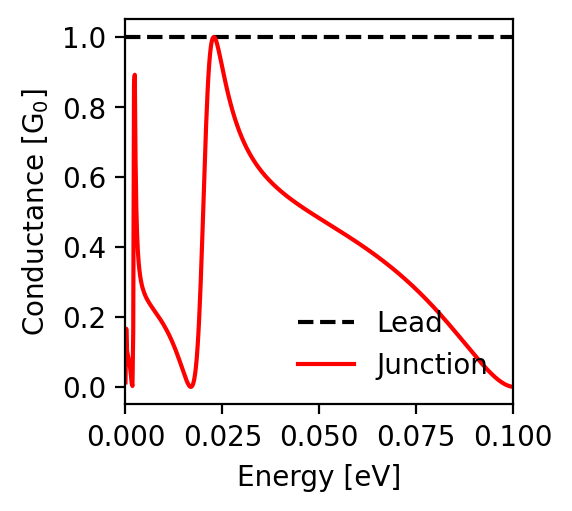

The data file committed next to this chart (first rows):
energy; conductance_lead; conductance_junction
-0.1; 1.0; 0.0
-0.0998; 1.0; 0.001
-0.0996; 1.0; 0.001
-0.0994; 1.0; 0.001
-0.0992; 1.0; 0.002
-0.099; 1.0; 0.003
-0.0988; 1.0; 0.003
-0.0986; 1.0; 0.004
-0.0984; 1.0; 0.005
-0.0982; 1.0; 0.006
-0.098; 1.0; 0.007
-0.0978; 1.0; 0.008
-0.0976; 1.0; 0.01
-0.0974; 1.0; 0.011
-0.0972; 1.0; 0.012
-0.097; 1.0; 0.014
-0.0968; 1.0; 0.015
-0.0966; 1.0; 0.017
-0.0964; 1.0; 0.019
-0.0962; 1.0; 0.02
-0.096; 1.0; 0.022
-0.0958; 1.0; 0.024
-0.0956; 1.0; 0.026
-0.0954; 1.0; 0.028
-0.0952; 1.0; 0.03
-0.095; 1.0; 0.032
-0.0948; 1.0; 0.034
-0.0946; 1.0; 0.036
-0.0944; 1.0; 0.038
-0.0942; 1.0; 0.04
-0.094; 1.0; 0.042
-0.0938; 1.0; 0.045
-0.0936; 1.0; 0.047
-0.0934; 1.0; 0.049
-0.0932; 1.0; 0.052
-0.093; 1.0; 0.054
-0.0928; 1.0; 0.056
-0.0926; 1.0; 0.059
-0.0924; 1.0; 0.061
-0.0922; 1.0; 0.064
-0.092; 1.0; 0.066
-0.0918; 1.0; 0.069
-0.0916; 1.0; 0.071
-0.0914; 1.0; 0.074
-0.0912; 1.0; 0.076
-0.091; 1.0; 0.079
-0.0908; 1.0; 0.082
-0.0906; 1.0; 0.084
-0.0904; 1.0; 0.087
-0.0902; 1.0; 0.089
-0.09; 1.0; 0.092
-0.0898; 1.0; 0.095
-0.0896; 1.0; 0.097
-0.0894; 1.0; 0.1
-0.0892; 1.0; 0.103
-0.089; 1.0; 0.105
-0.0888; 1.0; 0.108
-0.0886; 1.0; 0.111
-0.0884; 1.0; 0.113
-0.0882; 1.0; 0.116
... 941 more rows
